Run: headless pygame with SDL's dummy video driver; simulated clock (each Clock.tick advances the game by its frame time, no real sleeping); random seed 0; keys injected as events and as key.get_pressed() state; no mouse input.
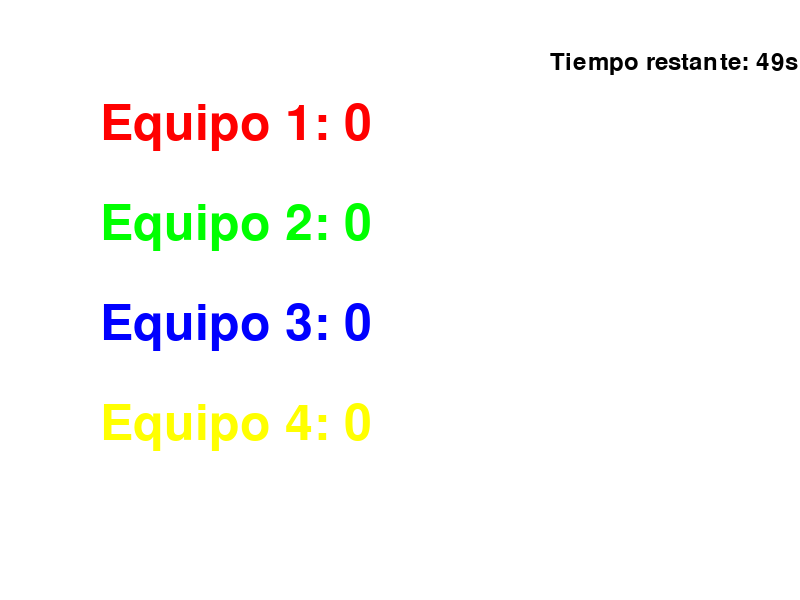
Frame 1 of 4 · flips 1–60 · no input
Frame 2 of 4 · flips 61–180 · tapped SPACE, RETURN · held RIGHT (→), D · screen unchanged from frame 1, image omitted
Frame 3 of 4 · flips 181–300 · held DOWN (↓), S · screen unchanged from frame 2, image omitted
Frame 4 of 4 · flips 301–420 · held LEFT (←), A, UP (↑), W · screen unchanged from frame 3, image omitted

The pygame program that drew these frames:

import pygame
import time
import random

# Inicialización
pygame.init()
screen = pygame.display.set_mode((800, 600))
font = pygame.font.Font(None, 74)
small_font = pygame.font.Font(None, 36)
clock = pygame.time.Clock()
running = True

# Variables del Juego
words = sorted([
    "gato", "perro", "elefante", "jirafa", "tigre", "leon", "rinoceronte", "hipopotamo",
    "casa", "auto", "barco", "tren", "avion", "bicicleta", "moto", "camion",
    "ventana", "puerta", "pared", "techo", "suelo", "mesa", "silla", "cama",
    "almohada", "lampara", "reloj", "computadora", "telefono", "television", 
    "raton", "teclado", "impresora", "escuela", "universidad"
], key=len)  # Ordenar por longitud
current_word = words.pop(0)  # Sacar la primera palabra de la lista
start_time = time.time()
correct_guesses = [0] * 4
team_colors = [(255, 0, 0), (0, 255, 0), (0, 0, 255), (255, 255, 0)]
game_duration = 50  # Duración del juego en segundos

# Función para mostrar el progreso de cada equipo
def display_team_progress():
    y_pos = 100
    for i in range(4):
        text = font.render(f"Equipo {i + 1}: {correct_guesses[i]}", True, team_colors[i])
        screen.blit(text, (100, y_pos))
        y_pos += 100

# Función para mostrar el cronómetro
def display_timer():
    elapsed_time = time.time() - start_time
    remaining_time = max(0, game_duration - elapsed_time)
    timer_text = small_font.render(f"Tiempo restante: {int(remaining_time)}s", True, (0, 0, 0))
    screen.blit(timer_text, (550, 50))
    if remaining_time <= 10:  # Advertencia en los últimos 10 segundos
        warning_text = small_font.render("¡El juego está por terminar!", True, (255, 0, 0))
        screen.blit(warning_text, (500, 100))

# Bucle Principal del Juego
while running:
    screen.fill((255, 255, 255))
    
    for event in pygame.event.get():
        if event.type == pygame.QUIT:
            running = False
        if event.type == pygame.KEYDOWN:
            if event.key == pygame.K_1:
                correct_guesses[0] += 1
                current_word = words.pop(0) if words else ''
            elif event.key == pygame.K_2:
                correct_guesses[1] += 1
                current_word = words.pop(0) if words else ''
            elif event.key == pygame.K_3:
                correct_guesses[2] += 1
                current_word = words.pop(0) if words else ''
            elif event.key == pygame.K_4:
                correct_guesses[3] += 1
                current_word = words.pop(0) if words else ''

    display_team_progress()
    display_timer()
    
    if time.time() - start_time > game_duration:
        running = False

    pygame.display.flip()
    clock.tick(30)

# Mensaje de fin del juego
screen.fill((255, 255, 255))
end_text = font.render("¡El juego se ha terminado!", True, (0, 0, 0))
screen.blit(end_text, (200, 250))
pygame.display.flip()

# Mantener la pantalla de fin del juego abierta por 5 segundos
time.sleep(10)

pygame.quit()

print("¡El tiempo se acabó!")
ganador = correct_guesses.index(max(correct_guesses)) + 1
print(f"El equipo ganador es el equipo {ganador} con {max(correct_guesses)} palabras adivinadas.")
